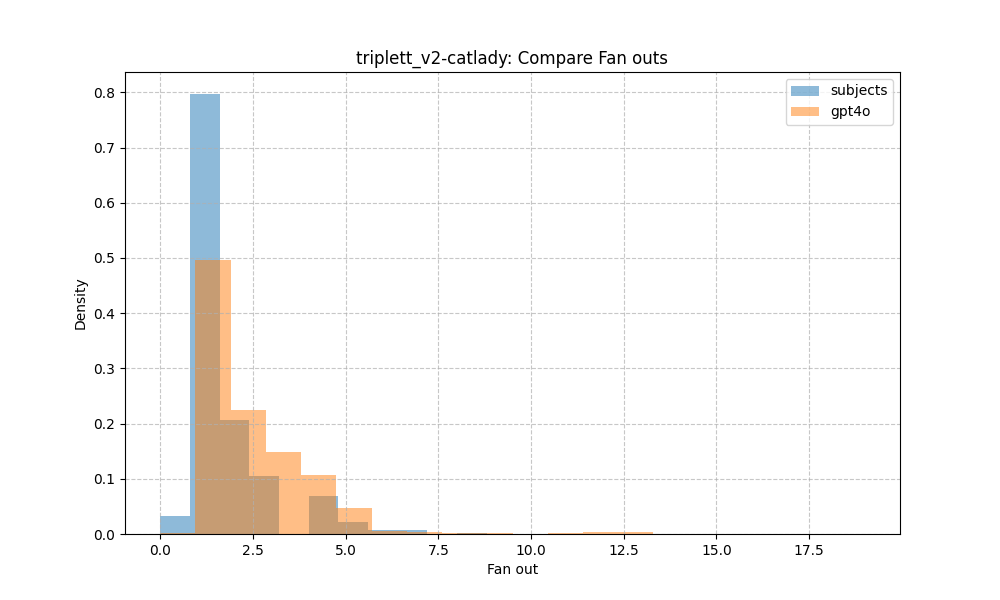

Source data for this figure (header and first rows):
fan_out, subjects, gpt4o
0, 0.03, 0.0
1, 0.64, 0.47
2, 0.17, 0.21
3, 0.08, 0.14
4, 0.05, 0.1
5, 0.02, 0.05
6, 0.01, 0.01
7, 0.01, 0.0
8, 0.0, 0.0
9, 0.0, 0.0
11, 0.0, 0.0
12, 0.0, 0.0
13, 0.0, 0.0
14, 0.0, 0.0
15, 0.0, 0.0
16, 0.0, 0.0
19, 0.0, 0.0
